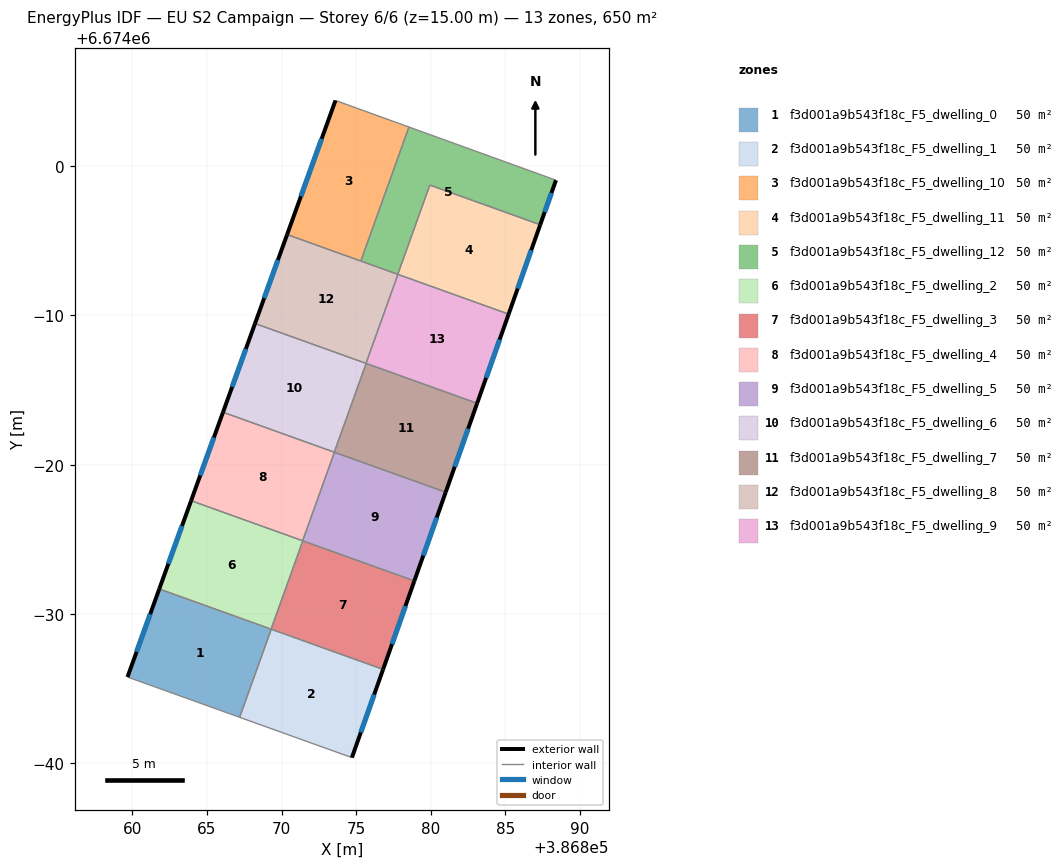
=== STOREY PLAN SPEC (per zone: floor XY polygon, exterior-wall plan segments, windows/doors) ===
zone 1: f3d001a9b543f18c_F5_dwelling_0  (50.0 m²)
  floor: (386869.31, 6673968.98) (386867.19, 6673963.08) (386859.68, 6673965.77) (386861.80, 6673971.67)
  exterior wall: (386861.80, 6673971.67) – (386859.68, 6673965.77)  [6.3 m]
    window: (386861.20, 6673969.99) – (386860.29, 6673967.46)  [3.5 m²]
  interior walls: 4
zone 2: f3d001a9b543f18c_F5_dwelling_1  (50.0 m²)
  floor: (386876.80, 6673966.29) (386874.71, 6673960.37) (386867.19, 6673963.08) (386869.31, 6673968.98)
  exterior wall: (386874.71, 6673960.37) – (386876.80, 6673966.29)  [6.3 m]
    window: (386875.31, 6673962.06) – (386876.20, 6673964.60)  [3.5 m²]
  interior walls: 3
zone 3: f3d001a9b543f18c_F5_dwelling_10  (50.0 m²)
  floor: (386878.53, 6674002.62) (386875.31, 6673993.64) (386870.37, 6673995.42) (386873.61, 6674004.40)
  exterior wall: (386873.61, 6674004.40) – (386870.37, 6673995.42)  [9.6 m]
    window: (386872.68, 6674001.83) – (386871.30, 6673997.98)  [5.3 m²]
  interior walls: 3
zone 4: f3d001a9b543f18c_F5_dwelling_11  (50.0 m²)
  floor: (386887.33, 6673996.08) (386885.21, 6673990.09) (386877.78, 6673992.75) (386879.93, 6673998.73)
  exterior wall: (386885.21, 6673990.09) – (386887.33, 6673996.08)  [6.4 m]
    window: (386885.82, 6673991.80) – (386886.72, 6673994.36)  [3.5 m²]
  interior walls: 4
zone 5: f3d001a9b543f18c_F5_dwelling_12  (50.0 m²)
  floor: (386888.38, 6673999.06) (386887.33, 6673996.08) (386879.93, 6673998.73) (386877.78, 6673992.75) (386875.31, 6673993.64) (386878.53, 6674002.62)
  exterior wall: (386887.33, 6673996.08) – (386888.38, 6673999.06)  [3.2 m]
    window: (386887.63, 6673996.93) – (386888.08, 6673998.21)  [1.7 m²]
  interior walls: 5
zone 6: f3d001a9b543f18c_F5_dwelling_2  (50.0 m²)
  floor: (386871.42, 6673974.90) (386869.30, 6673968.98) (386861.80, 6673971.67) (386863.94, 6673977.58)
  exterior wall: (386863.94, 6673977.58) – (386861.80, 6673971.67)  [6.3 m]
    window: (386863.33, 6673975.90) – (386862.41, 6673973.36)  [3.5 m²]
  interior walls: 4
zone 7: f3d001a9b543f18c_F5_dwelling_3  (50.0 m²)
  floor: (386878.90, 6673972.21) (386876.80, 6673966.29) (386869.30, 6673968.98) (386871.42, 6673974.90)
  exterior wall: (386876.80, 6673966.29) – (386878.90, 6673972.21)  [6.3 m]
    window: (386877.40, 6673967.98) – (386878.30, 6673970.52)  [3.5 m²]
  interior walls: 4
zone 8: f3d001a9b543f18c_F5_dwelling_4  (50.0 m²)
  floor: (386873.54, 6673980.83) (386871.41, 6673974.90) (386863.94, 6673977.58) (386866.08, 6673983.51)
  exterior wall: (386866.08, 6673983.51) – (386863.94, 6673977.58)  [6.3 m]
    window: (386865.47, 6673981.82) – (386864.55, 6673979.28)  [3.5 m²]
  interior walls: 4
zone 9: f3d001a9b543f18c_F5_dwelling_5  (50.0 m²)
  floor: (386880.99, 6673978.16) (386878.90, 6673972.21) (386871.41, 6673974.90) (386873.54, 6673980.83)
  exterior wall: (386878.90, 6673972.21) – (386880.99, 6673978.16)  [6.3 m]
    window: (386879.49, 6673973.91) – (386880.40, 6673976.46)  [3.5 m²]
  interior walls: 4
zone 10: f3d001a9b543f18c_F5_dwelling_6  (50.0 m²)
  floor: (386875.67, 6673986.78) (386873.53, 6673980.84) (386866.08, 6673983.51) (386868.22, 6673989.46)
  exterior wall: (386868.22, 6673989.46) – (386866.08, 6673983.51)  [6.3 m]
    window: (386867.61, 6673987.76) – (386866.69, 6673985.21)  [3.5 m²]
  interior walls: 4
zone 11: f3d001a9b543f18c_F5_dwelling_7  (50.0 m²)
  floor: (386883.10, 6673984.11) (386880.99, 6673978.16) (386873.53, 6673980.84) (386875.67, 6673986.78)
  exterior wall: (386880.99, 6673978.16) – (386883.10, 6673984.11)  [6.3 m]
    window: (386881.60, 6673979.86) – (386882.50, 6673982.41)  [3.5 m²]
  interior walls: 4
zone 12: f3d001a9b543f18c_F5_dwelling_8  (50.0 m²)
  floor: (386877.80, 6673992.75) (386875.66, 6673986.79) (386868.22, 6673989.46) (386870.37, 6673995.42)
  exterior wall: (386870.37, 6673995.42) – (386868.22, 6673989.46)  [6.3 m]
    window: (386869.76, 6673993.71) – (386868.83, 6673991.16)  [3.5 m²]
  interior walls: 5
zone 13: f3d001a9b543f18c_F5_dwelling_9  (50.0 m²)
  floor: (386885.21, 6673990.09) (386883.10, 6673984.11) (386875.66, 6673986.79) (386877.80, 6673992.75)
  exterior wall: (386883.10, 6673984.11) – (386885.21, 6673990.09)  [6.3 m]
    window: (386883.70, 6673985.82) – (386884.61, 6673988.38)  [3.5 m²]
  interior walls: 4

=== DERIVED (storey summary) ===
Building: EU S2 Campaign
Storey: 6 of 6  (floor level z = 15.00 m)
Storey gross floor area: 650.2 m²
Zones on this storey: 13
  - f3d001a9b543f18c_F5_dwelling_0: floor 50.0 m²; exterior wall 6.3 m (18.8 m²); 1 window(s) 3.5 m²; WWR 18.4%
  - f3d001a9b543f18c_F5_dwelling_1: floor 50.0 m²; exterior wall 6.3 m (18.8 m²); 1 window(s) 3.5 m²; WWR 18.4%
  - f3d001a9b543f18c_F5_dwelling_10: floor 50.0 m²; exterior wall 9.6 m (28.7 m²); 1 window(s) 5.3 m²; WWR 18.4%
  - f3d001a9b543f18c_F5_dwelling_11: floor 50.0 m²; exterior wall 6.4 m (19.1 m²); 1 window(s) 3.5 m²; WWR 18.4%
  - f3d001a9b543f18c_F5_dwelling_12: floor 50.0 m²; exterior wall 3.2 m (9.5 m²); 1 window(s) 1.7 m²; WWR 18.4%
  - f3d001a9b543f18c_F5_dwelling_2: floor 50.0 m²; exterior wall 6.3 m (18.9 m²); 1 window(s) 3.5 m²; WWR 18.4%
  - f3d001a9b543f18c_F5_dwelling_3: floor 50.0 m²; exterior wall 6.3 m (18.9 m²); 1 window(s) 3.5 m²; WWR 18.4%
  - f3d001a9b543f18c_F5_dwelling_4: floor 50.0 m²; exterior wall 6.3 m (18.9 m²); 1 window(s) 3.5 m²; WWR 18.4%
  - f3d001a9b543f18c_F5_dwelling_5: floor 50.0 m²; exterior wall 6.3 m (18.9 m²); 1 window(s) 3.5 m²; WWR 18.4%
  - f3d001a9b543f18c_F5_dwelling_6: floor 50.0 m²; exterior wall 6.3 m (19.0 m²); 1 window(s) 3.5 m²; WWR 18.4%
  - f3d001a9b543f18c_F5_dwelling_7: floor 50.0 m²; exterior wall 6.3 m (19.0 m²); 1 window(s) 3.5 m²; WWR 18.4%
  - f3d001a9b543f18c_F5_dwelling_8: floor 50.0 m²; exterior wall 6.3 m (19.0 m²); 1 window(s) 3.5 m²; WWR 18.4%
  - f3d001a9b543f18c_F5_dwelling_9: floor 50.0 m²; exterior wall 6.3 m (19.0 m²); 1 window(s) 3.5 m²; WWR 18.4%
Zone adjacency (shared interzone walls):
  - f3d001a9b543f18c_F5_dwelling_0 ↔ f3d001a9b543f18c_F5_dwelling_1
  - f3d001a9b543f18c_F5_dwelling_0 ↔ f3d001a9b543f18c_F5_dwelling_2
  - f3d001a9b543f18c_F5_dwelling_0 ↔ f3d001a9b543f18c_F5_dwelling_3
  - f3d001a9b543f18c_F5_dwelling_1 ↔ f3d001a9b543f18c_F5_dwelling_3
  - f3d001a9b543f18c_F5_dwelling_10 ↔ f3d001a9b543f18c_F5_dwelling_12
  - f3d001a9b543f18c_F5_dwelling_10 ↔ f3d001a9b543f18c_F5_dwelling_8
  - f3d001a9b543f18c_F5_dwelling_11 ↔ f3d001a9b543f18c_F5_dwelling_12
  - f3d001a9b543f18c_F5_dwelling_11 ↔ f3d001a9b543f18c_F5_dwelling_8
  - f3d001a9b543f18c_F5_dwelling_11 ↔ f3d001a9b543f18c_F5_dwelling_9
  - f3d001a9b543f18c_F5_dwelling_12 ↔ f3d001a9b543f18c_F5_dwelling_8
  - f3d001a9b543f18c_F5_dwelling_2 ↔ f3d001a9b543f18c_F5_dwelling_3
  - f3d001a9b543f18c_F5_dwelling_2 ↔ f3d001a9b543f18c_F5_dwelling_4
  - f3d001a9b543f18c_F5_dwelling_2 ↔ f3d001a9b543f18c_F5_dwelling_5
  - f3d001a9b543f18c_F5_dwelling_3 ↔ f3d001a9b543f18c_F5_dwelling_5
  - f3d001a9b543f18c_F5_dwelling_4 ↔ f3d001a9b543f18c_F5_dwelling_5
  - f3d001a9b543f18c_F5_dwelling_4 ↔ f3d001a9b543f18c_F5_dwelling_6
  - f3d001a9b543f18c_F5_dwelling_4 ↔ f3d001a9b543f18c_F5_dwelling_7
  - f3d001a9b543f18c_F5_dwelling_5 ↔ f3d001a9b543f18c_F5_dwelling_7
  - f3d001a9b543f18c_F5_dwelling_6 ↔ f3d001a9b543f18c_F5_dwelling_7
  - f3d001a9b543f18c_F5_dwelling_6 ↔ f3d001a9b543f18c_F5_dwelling_8
  - f3d001a9b543f18c_F5_dwelling_6 ↔ f3d001a9b543f18c_F5_dwelling_9
  - f3d001a9b543f18c_F5_dwelling_7 ↔ f3d001a9b543f18c_F5_dwelling_9
  - f3d001a9b543f18c_F5_dwelling_8 ↔ f3d001a9b543f18c_F5_dwelling_9